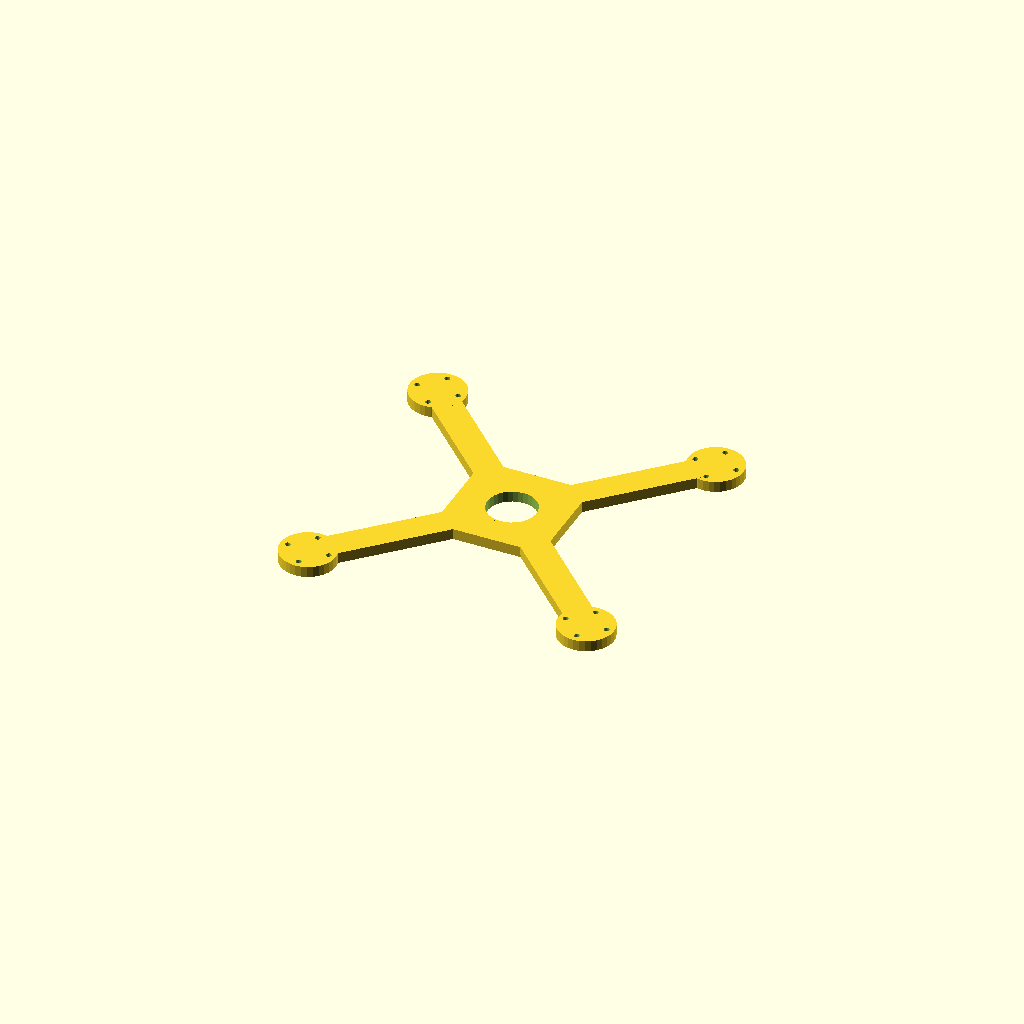
Cell 1: the model at its default parameters.
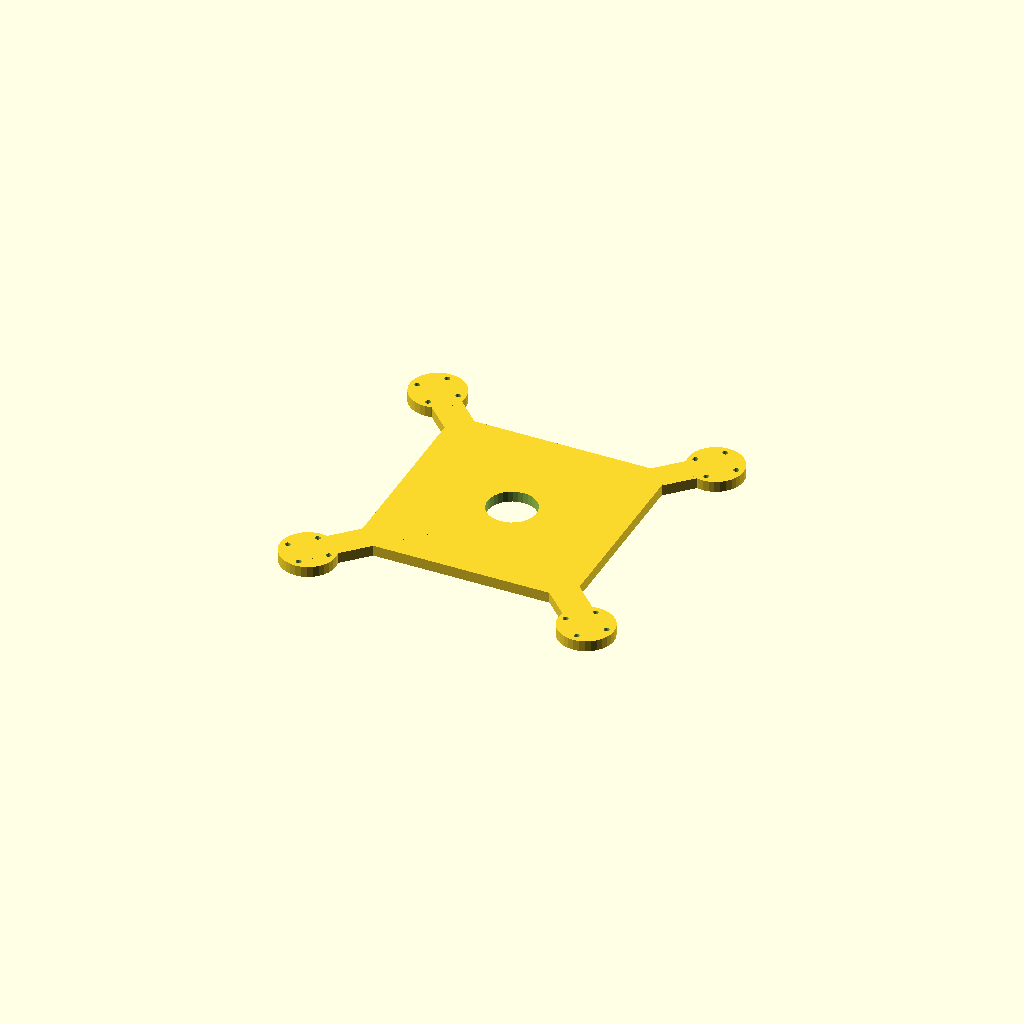
Cell 2: hub = 120 (everything else at default).
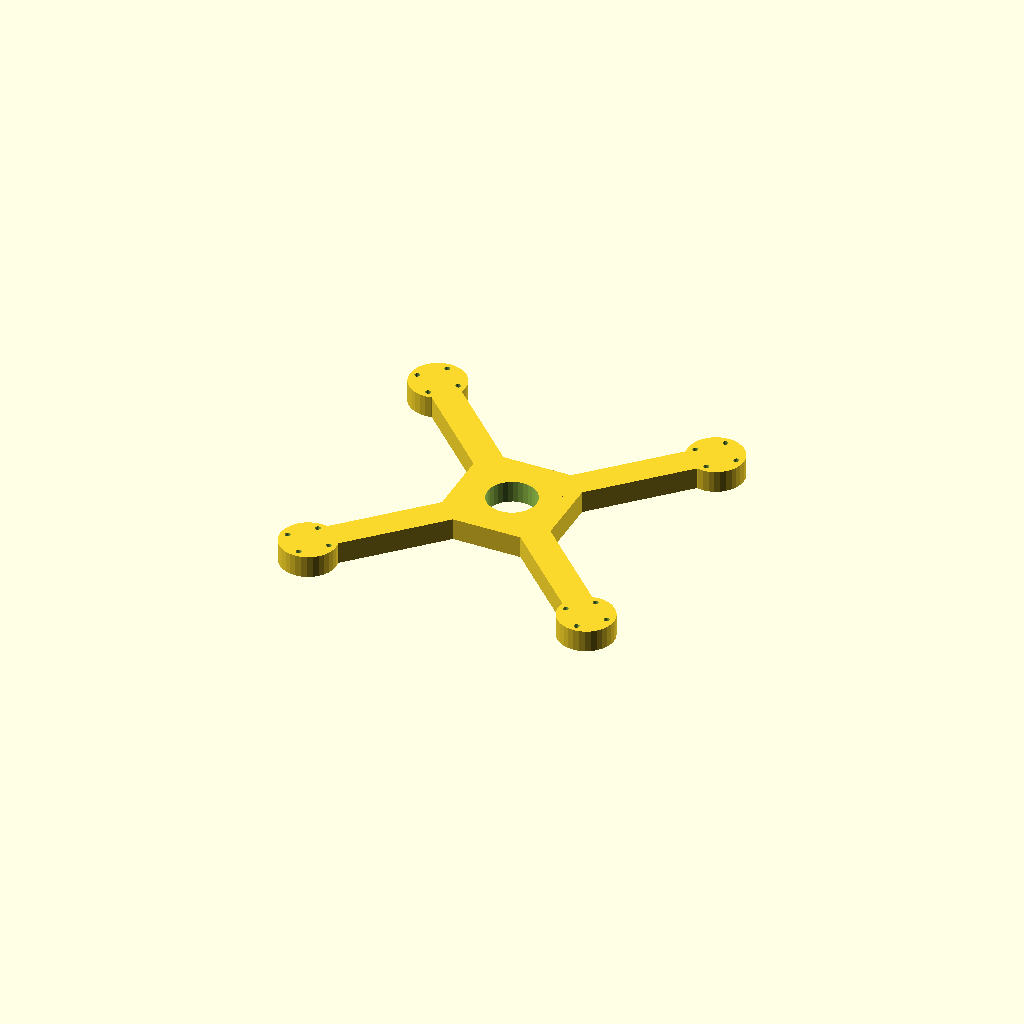
Cell 3: the same model with plate_t = 12.
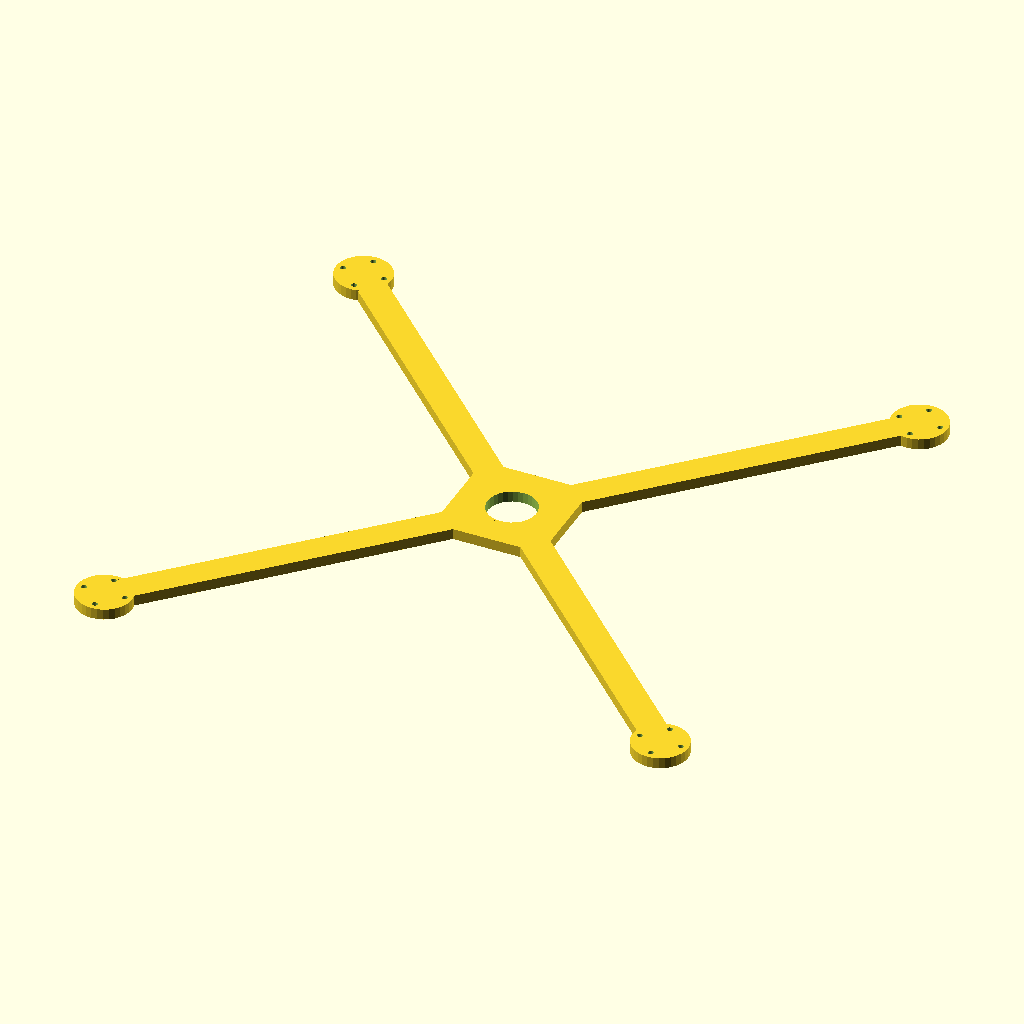
Cell 4 — arm_len set to 217.38, the other parameters unchanged.
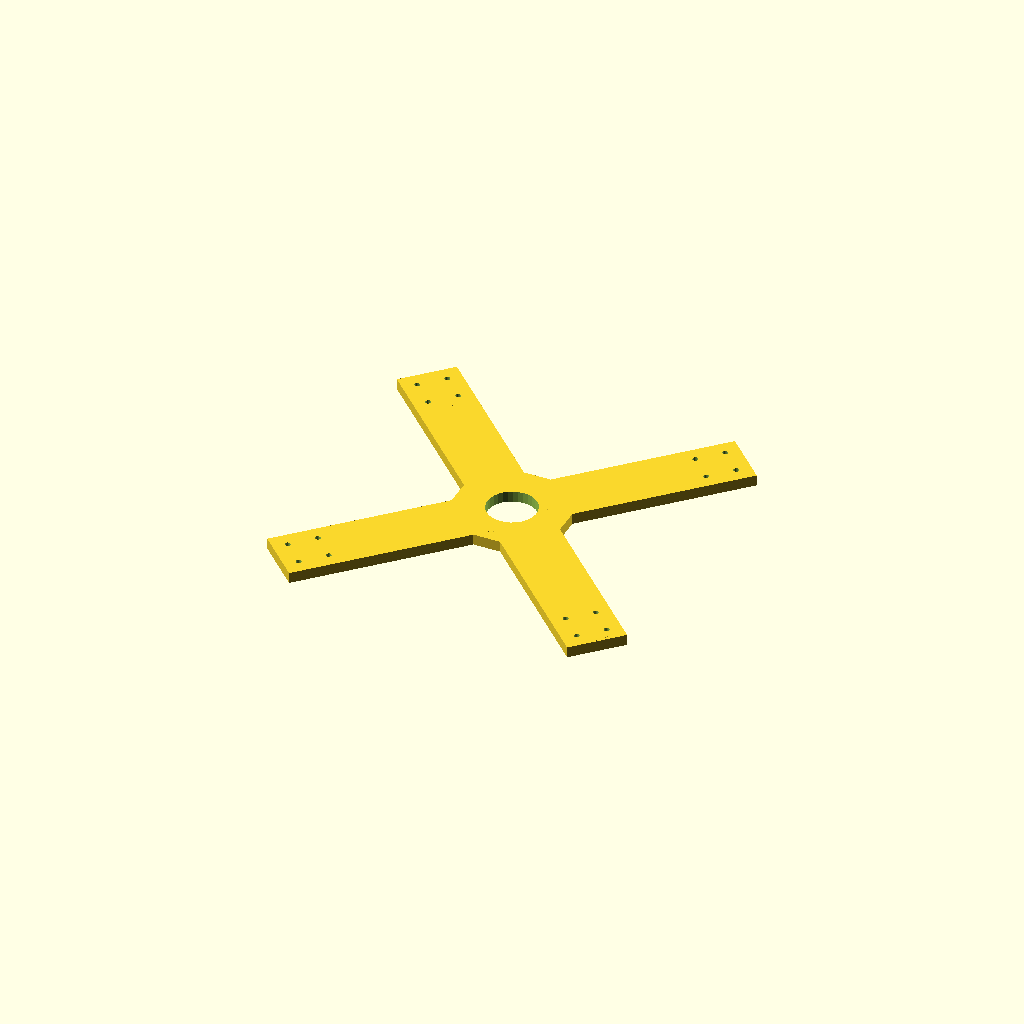
Cell 5 — bar_w set to 32, the other parameters unchanged.
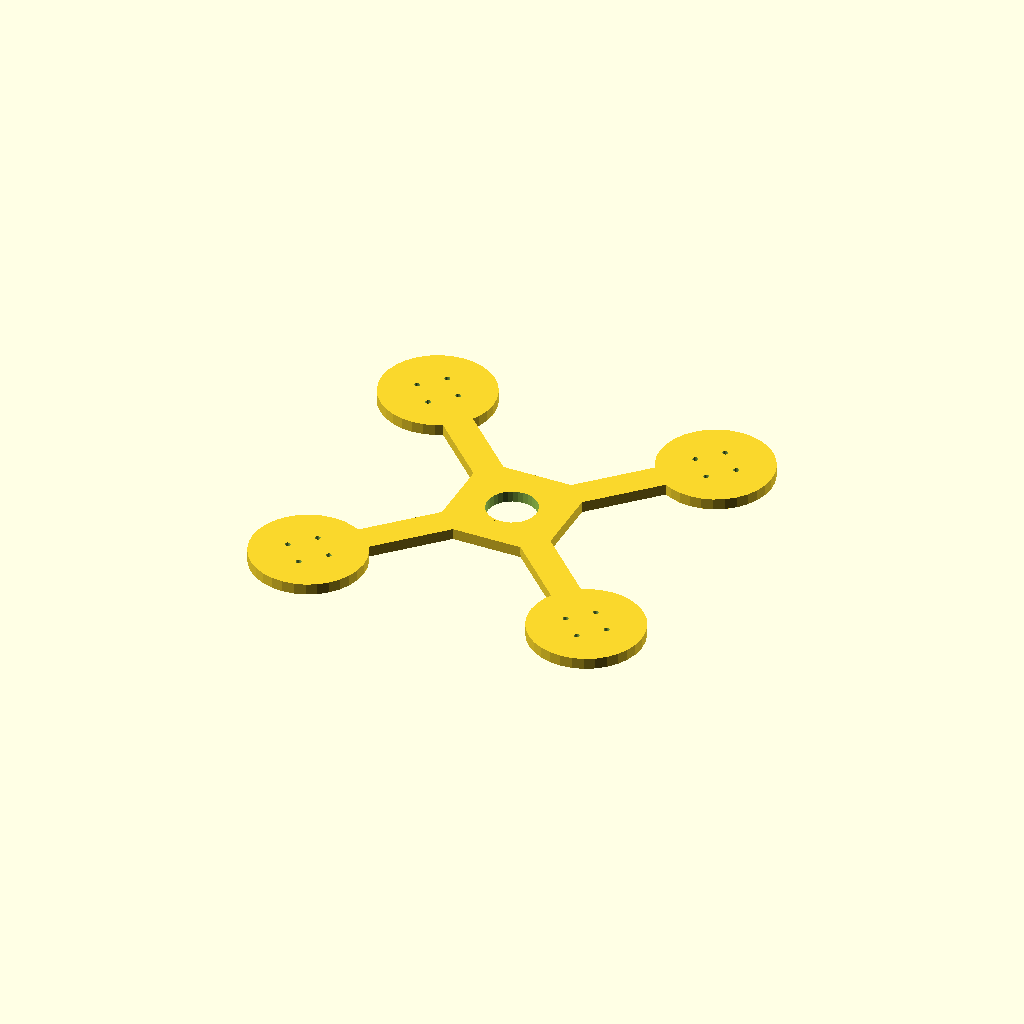
Cell 6 — pad_d set to 61.26, the other parameters unchanged.
All cells are drawn from one camera (rotation 55°, 0°, 25°, orthographic, colour scheme Cornfield), so only the parameter changes between them.
OpenSCAD source file optional_data/gen2/quadframes/part_0001.scad:
$fn = 32;

// ----------------------------------------------------------------------
// Quadcopter frame: 248 mm across the motor pads, arms 108.69 mm
// ----------------------------------------------------------------------

// --- parameters (mm) ---
hub = 60;                 // central plate size
plate_t = 6;              // plate thickness
arm_len = 108.69;         // hub centre to motor pad centre
bar_w = 16;               // arm width
pad_d = 30.63;            // motor pad diameter
hole_x = 16;              // motor bolt spacing, X
hole_y = 16;              // motor bolt spacing, Y
hole_d = 3;               // motor bolt clearance
centre_d = 27;            // central cut-out for the stack

module arm_bar() {
  /* flat bar: hull of a stub inside the hub and a box at the pad */
  hull() {
    translate([hub / 4, 0, plate_t / 2]) cube([bar_w, bar_w, plate_t], center = true);
    translate([arm_len, 0, plate_t / 2]) cube([bar_w, bar_w, plate_t], center = true);
  }
}

module pad() {
  translate([arm_len, 0, 0]) cylinder(h = plate_t, d = pad_d);
}

module frame() {
  translate([-hub / 2, -hub / 2, 0]) cube([hub, hub, plate_t]);
  rotate([0, 0, 45]) arm_bar();
  rotate([0, 0, 45]) pad();
  rotate([0, 0, 135]) arm_bar();
  rotate([0, 0, 135]) pad();
  rotate([0, 0, 225]) arm_bar();
  rotate([0, 0, 225]) pad();
  rotate([0, 0, 315]) arm_bar();
  rotate([0, 0, 315]) pad();
}

difference() {
  frame();
  for (a = [0 : 3]) rotate([0, 0, a * 90 + 45])
    for (sx = [-1, 1]) for (sy = [-1, 1])
      translate([arm_len + sx * hole_x / 2, sy * hole_y / 2, -1]) cylinder(h = plate_t + 2, d = hole_d);
  translate([0, 0, -1]) cylinder(h = plate_t + 2, d = centre_d);
}
Customizer parameters (derived from the source; name, type, default, range or options):
hub: number, default 60
plate_t: number, default 6
arm_len: number, default 108.69
bar_w: number, default 16
pad_d: number, default 30.63
hole_x: number, default 16
hole_y: number, default 16
hole_d: number, default 3
centre_d: number, default 27
